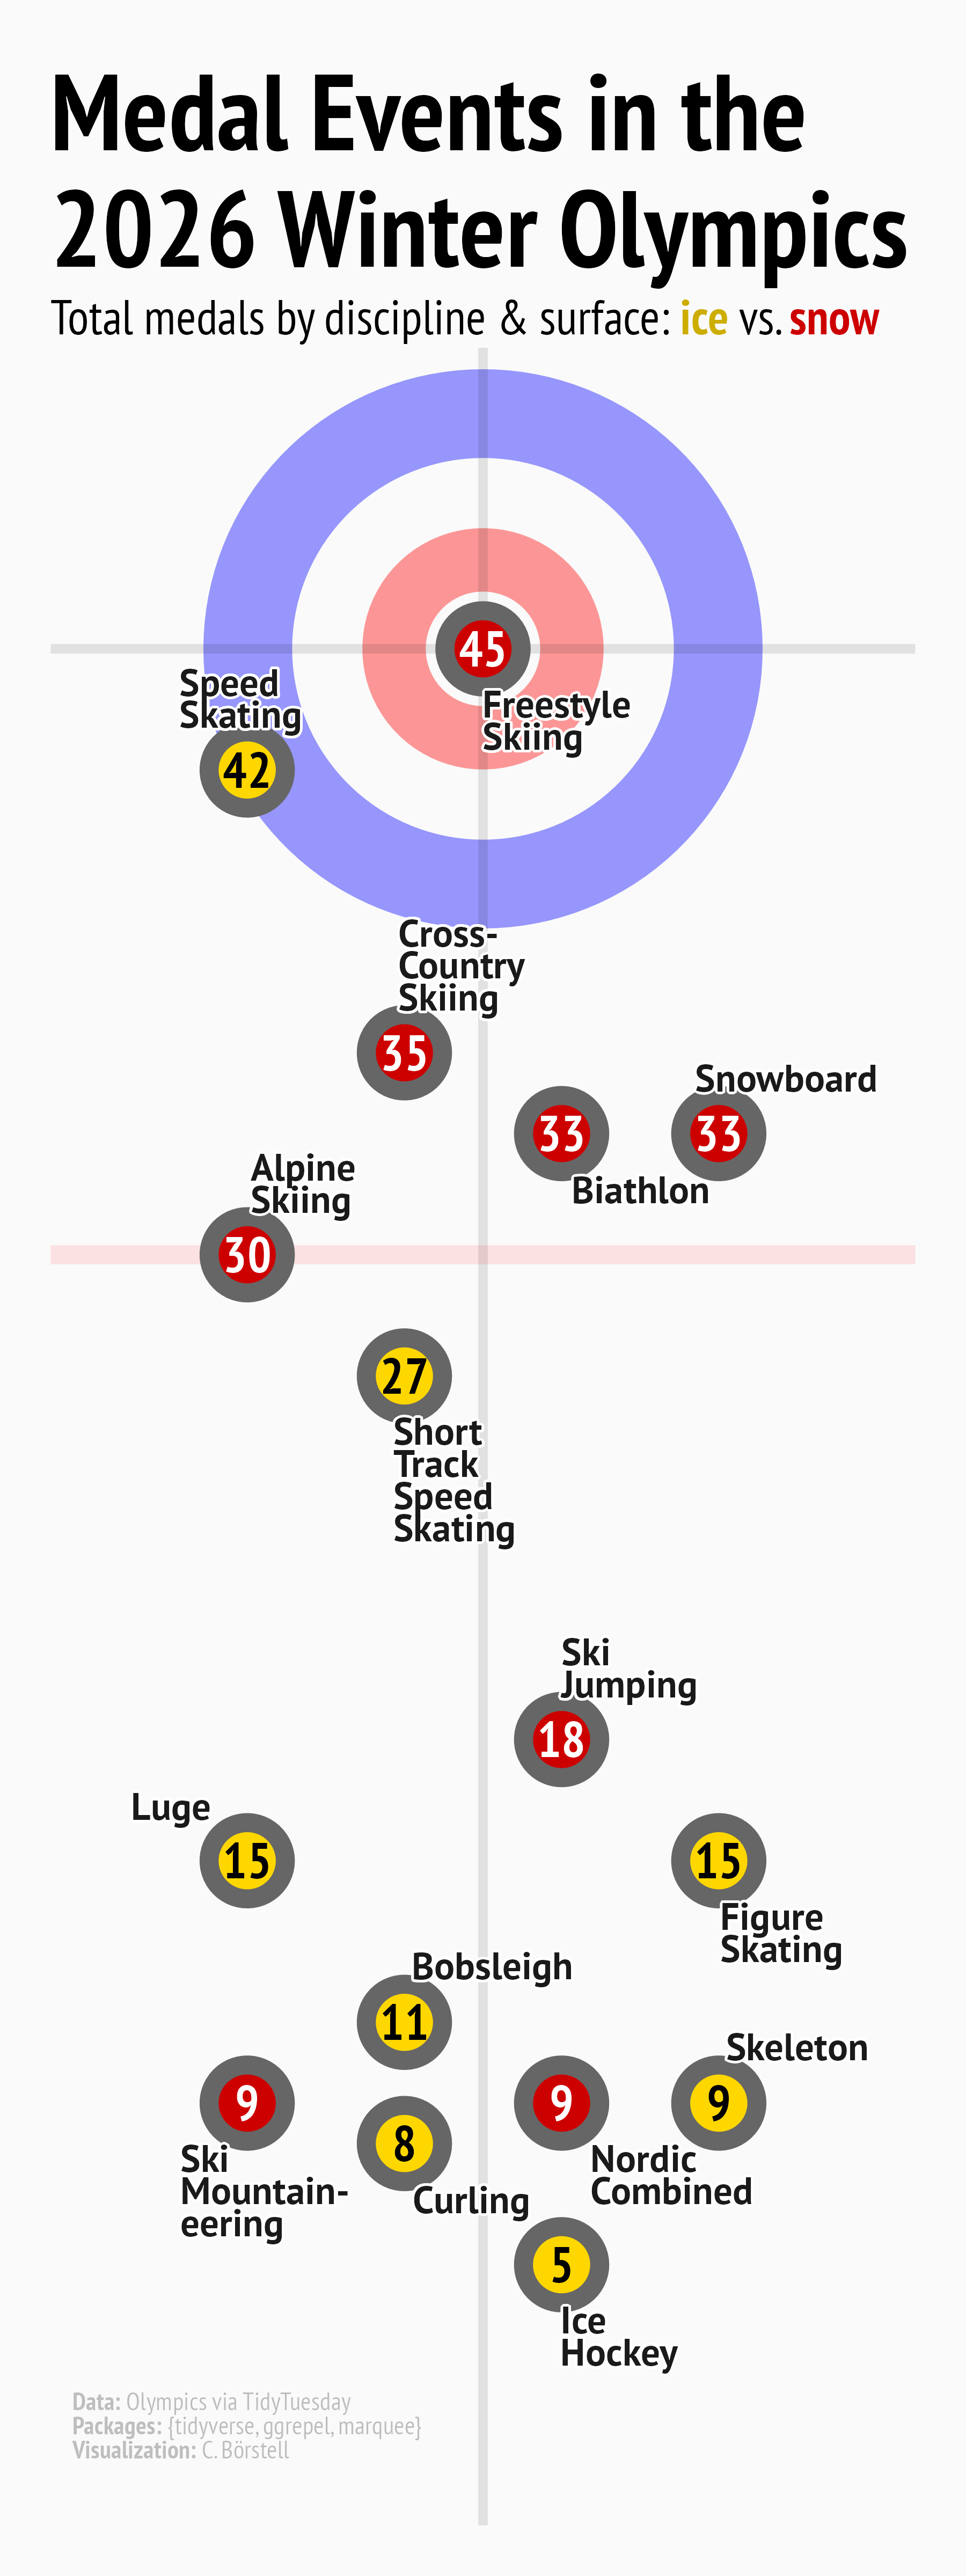

This chart was generated by the following R code:

# Load packages -----------------------------------------------------------

library(tidyverse)
library(ggrepel)
library(marquee)



# Read data ---------------------------------------------------------------

schedule <- 
  read_csv("https://raw.githubusercontent.com/rfordatascience/tidytuesday/main/data/2026/2026-02-10/schedule.csv")


# Process and plot data ---------------------------------------------------

# Plot as a curling sheet
schedule |> 
  filter(is_medal_event) |> 
  count(discipline_name, sort = T) |> 
  mutate(surface = case_when(
    str_detect(discipline_name, "Skating|Luge|Bob|Skeleton|Curling|Ice") ~ "Ice",
    .default = "Snow"
  )) |> 
  mutate(event = case_when(
    str_detect(discipline_name, "Mountaineering") ~ "Ski Mountain-eering",
    .default = discipline_name
  )) |> 
  mutate(text_col = case_when(
    surface == "Ice" ~ "black",
    .default = "white"
  )) |> 
  mutate(x = c(2.5, rep(1:4, 3), 1:3)) |> 
  ggplot() +
  annotate("point", x = 2.5, y = 45, size = c(6, 20), color = c(I("red"), I("blue")), stroke = c(5, 7), shape = 21, alpha = .4) +
  geom_vline(xintercept = 2.5, alpha = .1) +
  geom_hline(yintercept = 45, alpha = .1) +
  geom_hline(yintercept = 30, alpha = .1, color = "red", linewidth = 1) +
  geom_point(aes(x = x, y = n, color = surface), size = 3, show.legend = F) +
  geom_point(aes(x = x, y = n), size = 3, shape = 21, stroke = 1.5, color = "grey40") +
  geom_text(aes(x = x, y = n, label = n, color = I(text_col)), 
            size = 2, family = "PT Sans Narrow Bold", show.legend = F) +
  ggrepel::geom_text_repel(aes(x = x, y = n, label = str_wrap(event, width = 8, whitespace_only = F)),
                           lineheight = .7, size = 1.5, color = "grey10", bg.color = "white", 
                           family = "PT Sans Bold", hjust = 0, nudge_x = .2) +
  annotate(GeomMarquee, x = 1, y = 1, label = "**Data:** Olympics via TidyTuesday  
           **Packages:** {tidyverse, ggrepel, marquee}  
           **Visualization:** C. Börstell", 
           family = "PT Sans Narrow", size = 1, color = "grey", lineheight = .8) +
  labs(title = "Medal Events in the\n2026 Winter Olympics",
       subtitle = "Total medals by discipline & surface: {.gold3 **ice**} vs. {.red3 **snow**}") +
  scale_color_manual(values = c("gold", "red3")) +
  scale_x_continuous(limits = c(0, 5)) +
  scale_y_continuous(limits = c(1, 50)) +
  theme_void(paper = "#FAFAFA") +
  theme(plot.title = element_text(family = "PT Sans Narrow Bold", 
                                  size = rel(1.1)),
        plot.subtitle = element_marquee(family = "PT Sans Narrow", 
                                        size = rel(.5),
                                        margin = margin(t = 0)),
        plot.margin = margin(1, 2, 2, 2, "mm"))



# Save plot ---------------------------------------------------------------

ggsave("winter_olympics.png", width = 1.5, height = 4, units = "in", dpi = 1200)



# Alt-text ----------------------------------------------------------------

# A scatter plot in the shape of a curling sheet (lane) showing the number of medal events at the 2026 Winter Olympics. Each discipline is shown as a curling stone, in either red (snow) or yellow (ice), with its discipline name labeled next to it, and numbered by the number of medal events within the discipline. Freestyle Skiing is at the top with 45 events, followed by Speed Skating (42) and Cross-Country Skiing (35).
